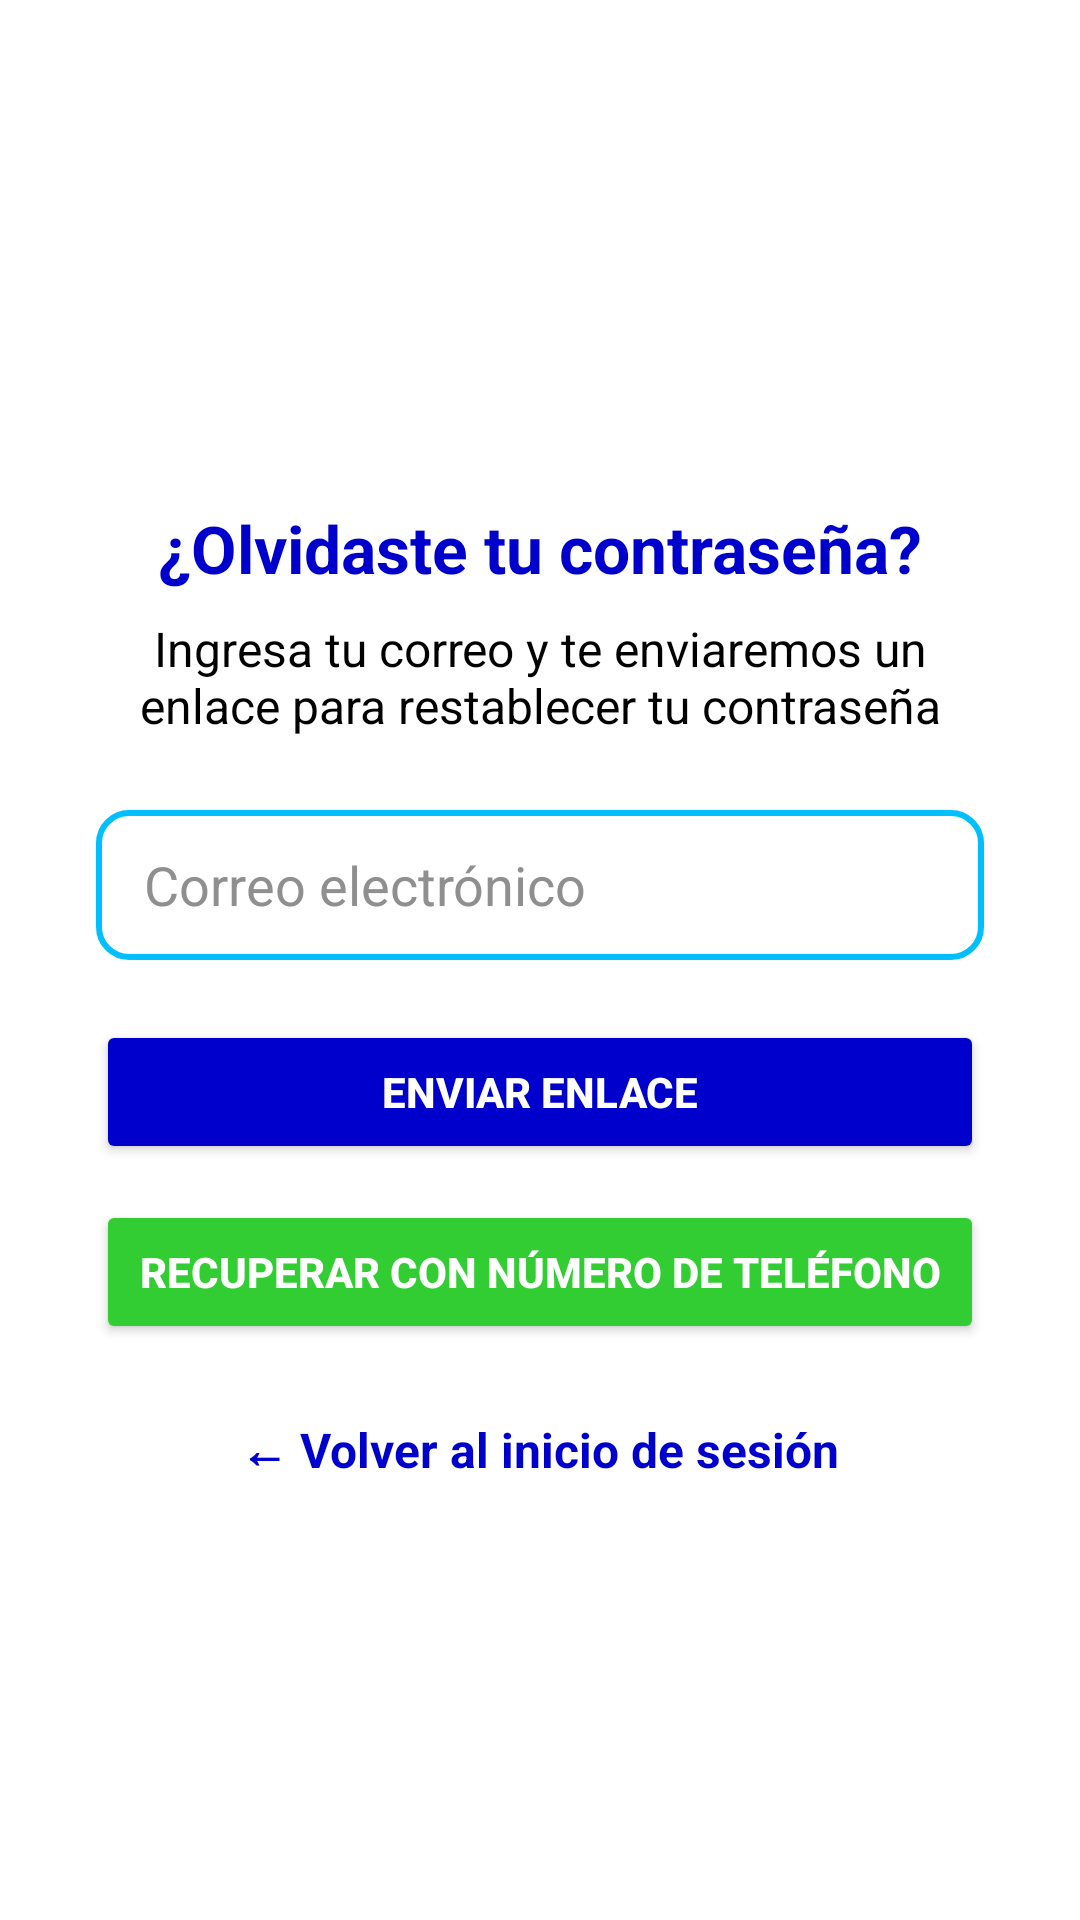

The Android layout XML behind this screen, and the referenced resources:
<!-- AndroidManifest.xml: application theme Theme.MyApplication -->
<!-- res/layout/activity_recuperar_clave.xml -->
<?xml version="1.0" encoding="utf-8"?>
<LinearLayout xmlns:android="http://schemas.android.com/apk/res/android"
    android:layout_width="match_parent"
    android:layout_height="match_parent"
    android:background="@color/white"
    android:orientation="vertical"
    android:gravity="center_horizontal"
    android:padding="32dp">

    
    <ImageView
        android:layout_width="120dp"
        android:layout_height="120dp"
        android:src="@drawable/correo"
        android:tint="@color/azul"
        android:layout_marginBottom="16dp" />

    
    <TextView
        android:layout_width="wrap_content"
        android:layout_height="wrap_content"
        android:text="¿Olvidaste tu contraseña?"
        android:textSize="22sp"
        android:textColor="@color/azul"
        android:textStyle="bold"
        android:layout_marginBottom="8dp" />

    
    <TextView
        android:layout_width="match_parent"
        android:layout_height="wrap_content"
        android:text="Ingresa tu correo y te enviaremos un enlace para restablecer tu contraseña"
        android:textSize="16sp"
        android:textColor="@color/black"
        android:textAlignment="center"
        android:gravity="center"
        android:layout_marginBottom="24dp" />

    
    <EditText
        android:id="@+id/txtCorreoRecuperar"
        android:layout_width="match_parent"
        android:layout_height="50dp"
        android:background="@drawable/custon_edittext"
        android:drawableLeft="@drawable/custom_correo"
        android:drawablePadding="8dp"
        android:hint="Correo electrónico"
        android:inputType="textEmailAddress"
        android:paddingStart="16dp"
        android:textColorHint="@color/grismore"
        android:textColor="@color/black" />

    
    <Button
        android:id="@+id/btnEnviarCorreo"
        android:layout_width="match_parent"
        android:layout_height="wrap_content"
        android:layout_marginTop="20dp"
        android:text="Enviar enlace"
        android:backgroundTint="@color/azul"
        android:textColor="@color/white"
        android:textStyle="bold"
        android:fontFamily="sans-serif-medium" />

    
    <Button
        android:id="@+id/btnRecuperarPorTelefono"
        android:layout_width="match_parent"
        android:layout_height="wrap_content"
        android:layout_marginTop="12dp"
        android:text="Recuperar con número de teléfono"
        android:backgroundTint="@color/verde"
        android:textColor="@color/white"
        android:textStyle="bold"
        android:fontFamily="sans-serif-medium" />

    
    <TextView
        android:id="@+id/tvVolverLogin"
        android:layout_width="wrap_content"
        android:layout_height="wrap_content"
        android:text="← Volver al inicio de sesión"
        android:textColor="@color/azul"
        android:textStyle="bold"
        android:layout_marginTop="24dp"
        android:textSize="16sp" />

</LinearLayout>
<!-- resources referenced by this layout -->
<resources>
  <color name="azul">#0000CD</color>
  <color name="black">#FF000000</color>
  <color name="grismore">#8F8F8F</color>
  <color name="verde">#32CD32</color>
  <color name="white">#FFFFFFFF</color>
  <!-- drawable custom_correo (drawable) -->
  <?xml version="1.0" encoding="utf-8"?>
  <layer-list xmlns:android="http://schemas.android.com/apk/res/android">
      <item
          android:drawable="@drawable/correo"
          android:width="30dp"
          android:height="30dp"
          />
  </layer-list>
  <!-- drawable custon_edittext (drawable) -->
  <?xml version="1.0" encoding="utf-8"?>
  <shape xmlns:android="http://schemas.android.com/apk/res/android"
      android:shape="rectangle">
      <stroke
          android:width="2dp"
          android:color="@color/celeste"
          />
      <corners
          android:radius="10dp"/>
  </shape>
  <style name="Theme.MyApplication" parent="Base.Theme.MyApplication" />
  <color name="celeste">#00BFFF</color>
  <style name="Base.Theme.MyApplication" parent="Theme.Material3.DayNight.NoActionBar">
  
  
      </style>
</resources>
